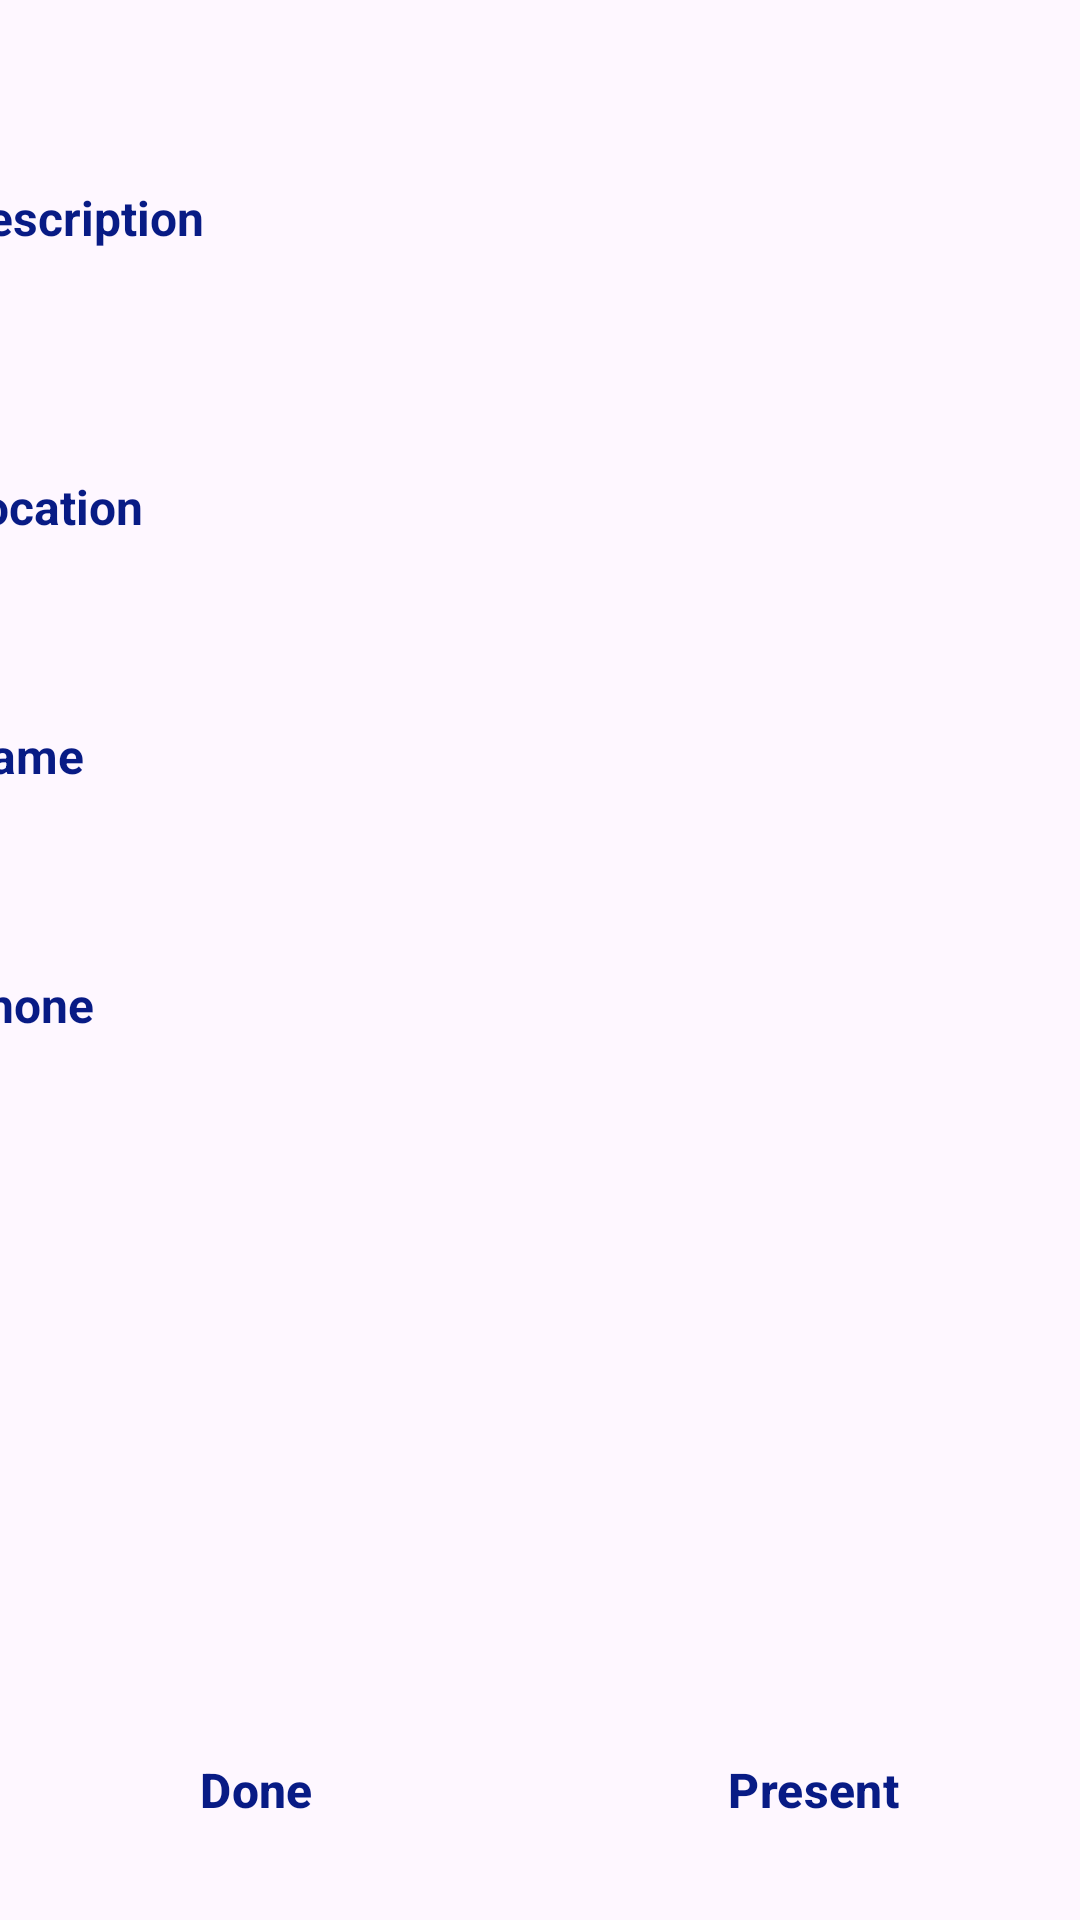

Write the Android layout XML for this screen, with the resource values it uses.
<!-- AndroidManifest.xml: application theme Theme.FixServices -->
<!-- res/layout/open_request_prof_card.xml -->
<?xml version="1.0" encoding="utf-8"?>
<androidx.constraintlayout.widget.ConstraintLayout xmlns:android="http://schemas.android.com/apk/res/android"
    xmlns:app="http://schemas.android.com/apk/res-auto"
    xmlns:tools="http://schemas.android.com/tools"
    android:layout_width="match_parent"
    android:layout_height="250dp"
    android:background="@drawable/blue"
    android:orientation="vertical">

    <TextView
        android:id="@+id/textViewDescription"
        android:layout_width="392dp"
        android:layout_height="35dp"
        android:text="Description"
        android:textColor="#081B85"
        android:textSize="16sp"
        android:textStyle="bold"
        app:layout_constraintBottom_toBottomOf="parent"
        app:layout_constraintEnd_toEndOf="parent"
        app:layout_constraintHorizontal_bias="0.473"
        app:layout_constraintStart_toStartOf="parent"
        app:layout_constraintTop_toTopOf="parent"
        app:layout_constraintVertical_bias="0.102" />

    <TextView
        android:id="@+id/textViewPhone"
        android:layout_width="392dp"
        android:layout_height="30dp"
        android:text="Phone"
        android:textColor="#081B85"
        android:textSize="16sp"
        android:textStyle="bold"
        app:layout_constraintBottom_toBottomOf="parent"
        app:layout_constraintEnd_toEndOf="parent"
        app:layout_constraintHorizontal_bias="0.473"
        app:layout_constraintStart_toStartOf="parent"
        app:layout_constraintTop_toTopOf="parent"
        app:layout_constraintVertical_bias="0.531" />

    <TextView
        android:id="@+id/textViewLocation"
        android:layout_width="392dp"
        android:layout_height="30dp"
        android:text="Location"
        android:textColor="#081B85"
        android:textSize="16sp"
        android:textStyle="bold"
        app:layout_constraintBottom_toBottomOf="parent"
        app:layout_constraintEnd_toEndOf="parent"
        app:layout_constraintHorizontal_bias="0.473"
        app:layout_constraintStart_toStartOf="parent"
        app:layout_constraintTop_toTopOf="parent"
        app:layout_constraintVertical_bias="0.259" />

    <TextView
        android:id="@+id/textViewName"
        android:layout_width="392dp"
        android:layout_height="30dp"
        android:text="Name"
        android:textColor="#081B85"
        android:textSize="16sp"
        android:textStyle="bold"
        app:layout_constraintBottom_toBottomOf="parent"
        app:layout_constraintEnd_toEndOf="parent"
        app:layout_constraintHorizontal_bias="0.473"
        app:layout_constraintStart_toStartOf="parent"
        app:layout_constraintTop_toTopOf="parent"
        app:layout_constraintVertical_bias="0.395" />

    <Button
        android:id="@+id/doneBtn"
        style="@style/Widget.Material3.Button.IconButton.Outlined"
        android:layout_width="140dp"
        android:layout_height="46dp"
        android:text="Done"
        android:textColor="#081B85"
        android:textSize="16sp"
        android:textStyle="bold"
        app:layout_constraintBottom_toBottomOf="parent"
        app:layout_constraintEnd_toEndOf="parent"
        app:layout_constraintHorizontal_bias="0.07"
        app:layout_constraintStart_toStartOf="parent"
        app:layout_constraintTop_toTopOf="parent"
        app:layout_constraintVertical_bias="0.966"
        app:strokeColor="#081B85"
        app:strokeWidth="3dp" />

    <Button
        android:id="@+id/presentBtn"
        style="@style/Widget.Material3.Button.IconButton.Outlined"
        android:layout_width="140dp"
        android:layout_height="46dp"
        android:text="Present"
        android:textColor="#081B85"
        android:textSize="16sp"
        android:textStyle="bold"
        app:layout_constraintBottom_toBottomOf="parent"
        app:layout_constraintEnd_toEndOf="parent"
        app:layout_constraintHorizontal_bias="0.913"
        app:layout_constraintStart_toStartOf="parent"
        app:layout_constraintTop_toTopOf="parent"
        app:layout_constraintVertical_bias="0.966"
        app:strokeColor="#081B85"
        app:strokeWidth="3dp" />

</androidx.constraintlayout.widget.ConstraintLayout>
<!-- resources referenced by this layout -->
<resources>
  <style name="Theme.FixServices" parent="Base.Theme.FixServices" />
  <style name="Base.Theme.FixServices" parent="Theme.Material3.DayNight.NoActionBar">
          
          
      </style>
</resources>
